Photos from the image-classification dataset "Coffee-Leaf-Disease-Detection-Using-CNN" in the GitHub repository YenRylin/Coffee-Leaf-Disease-Detection-Using-CNN. Its 4 classes are: bercak daun, hawar daun, karat daun, pengorok daun.

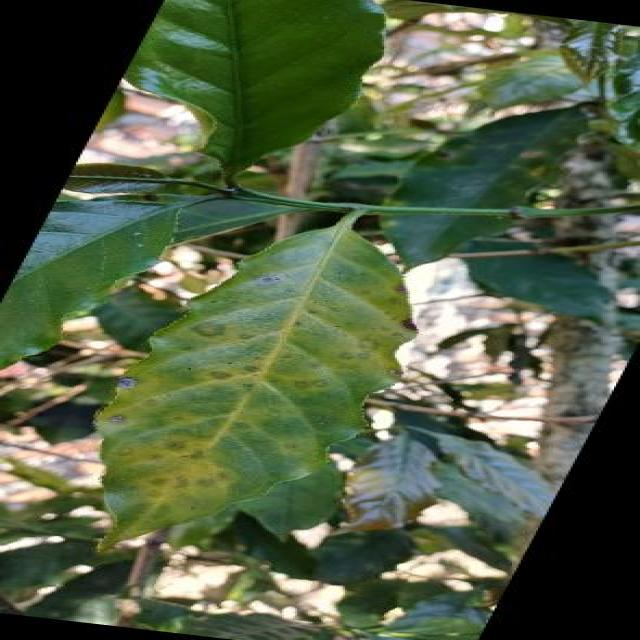
Label: karat daun

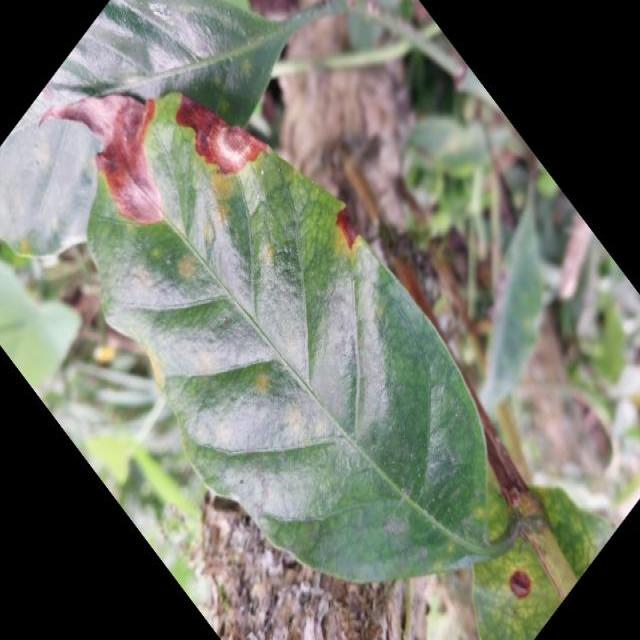
Label: bercak daun

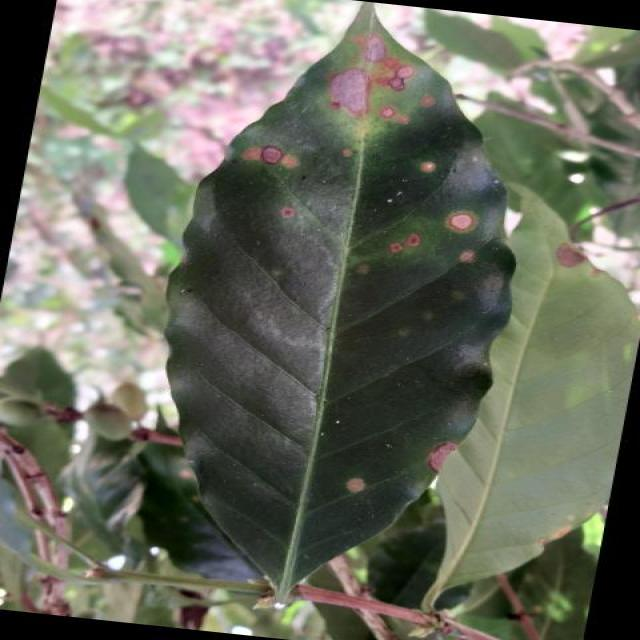
Label: bercak daun

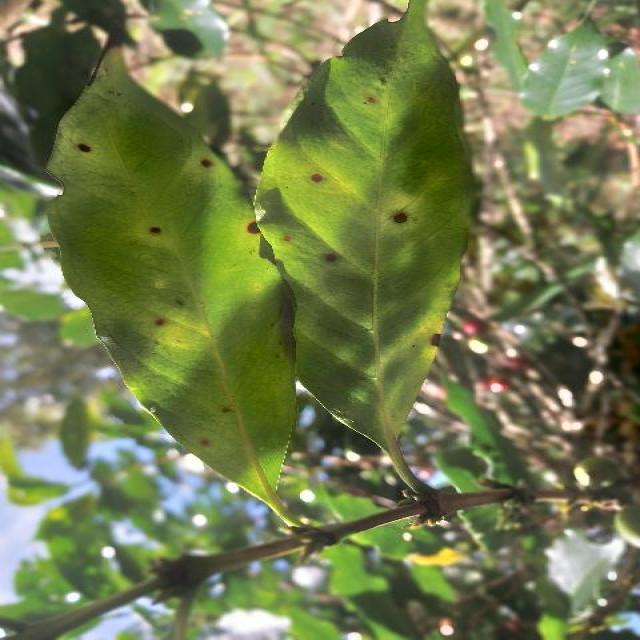
Label: bercak daun

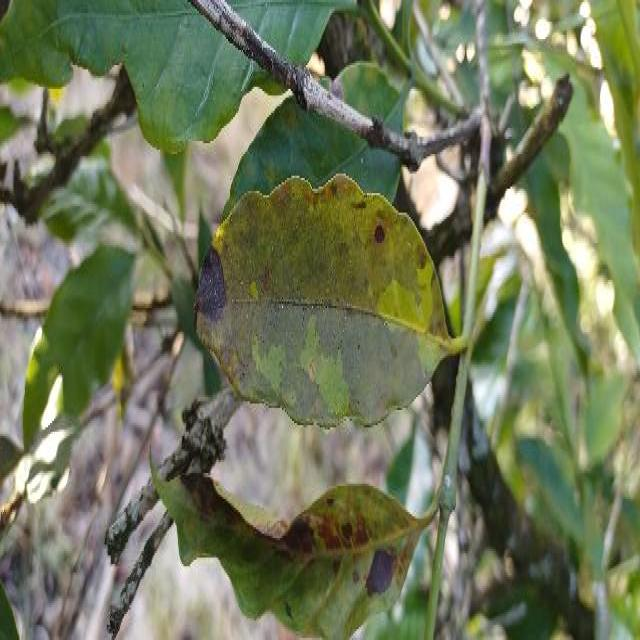
Label: hawar daun

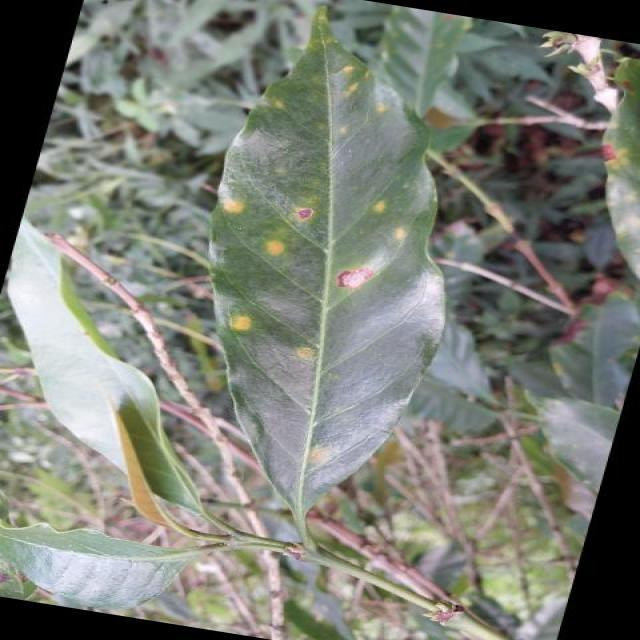
Label: karat daun
